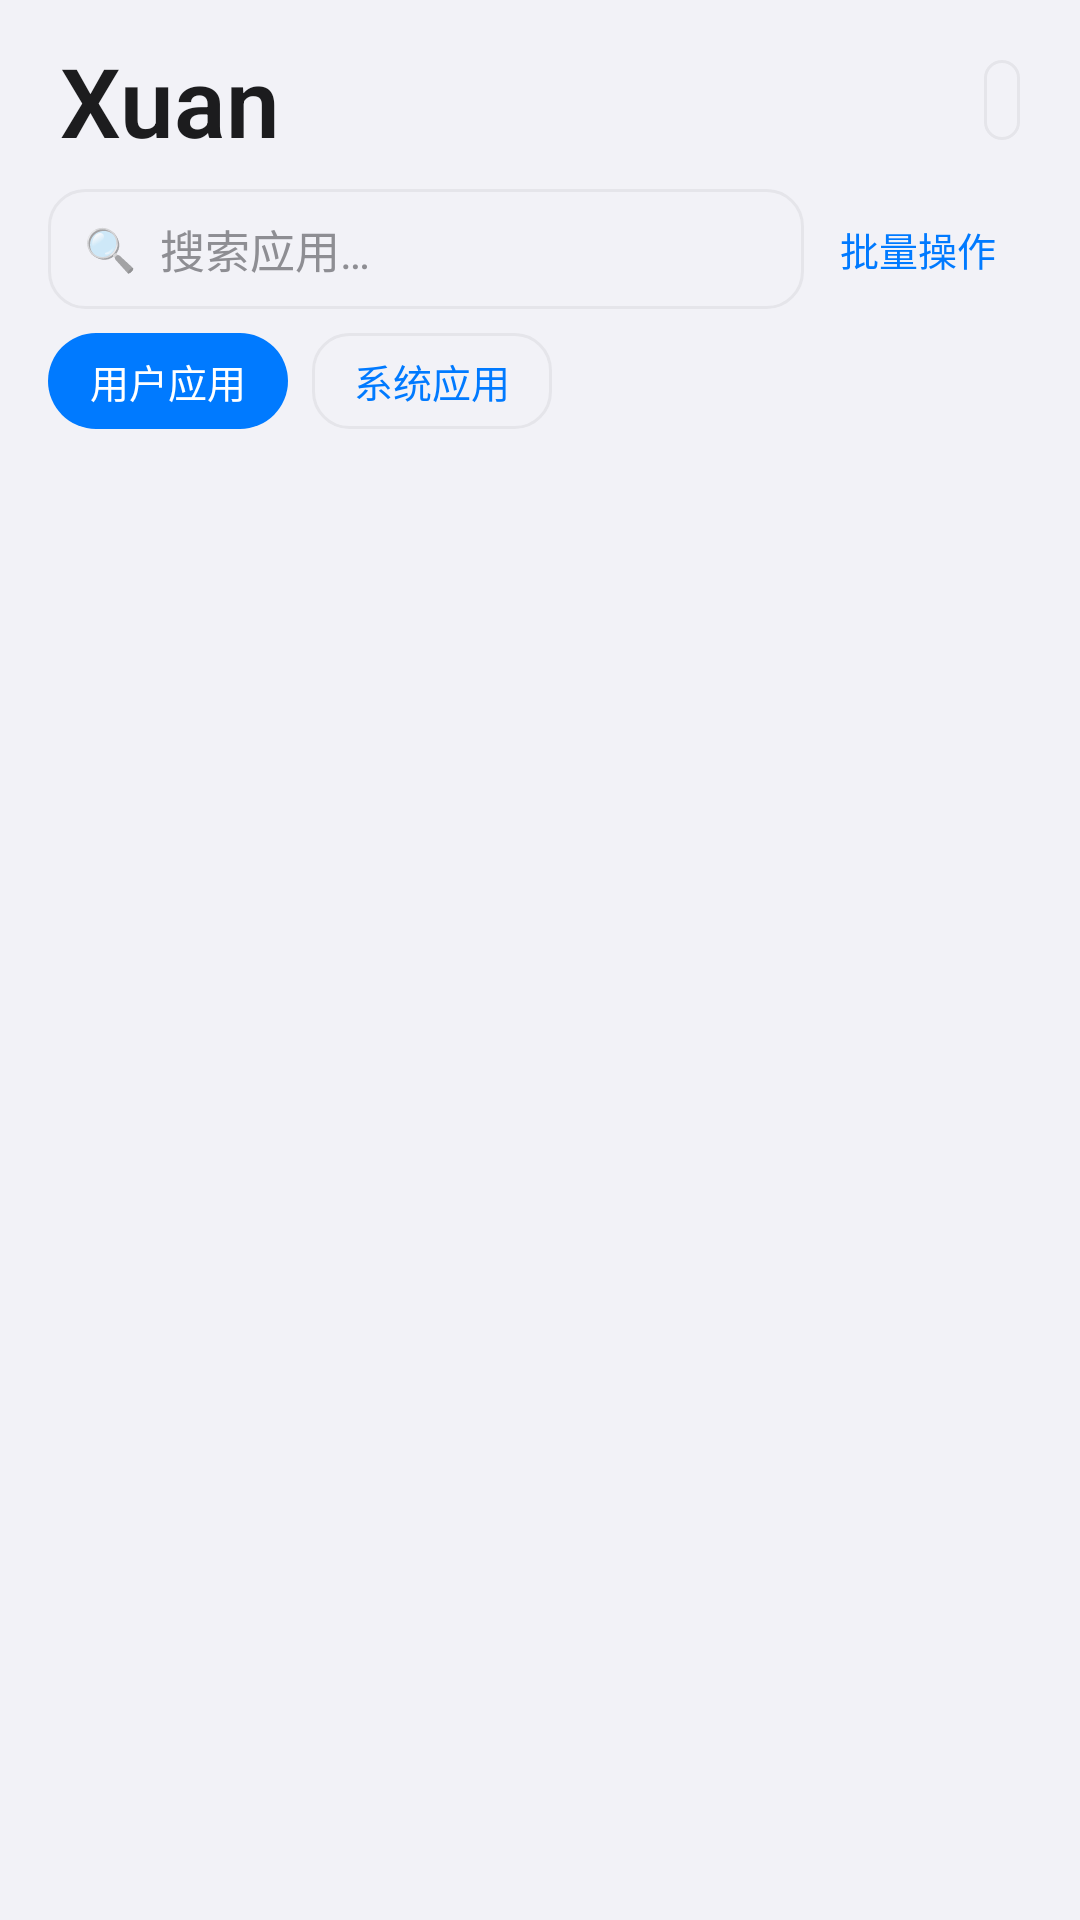

Write the Android layout XML for this screen, with the resource values it uses.
<!-- AndroidManifest.xml: application theme AppTheme -->
<!-- res/layout/activity_main.xml -->
<?xml version="1.0" encoding="utf-8"?>
<LinearLayout xmlns:android="http://schemas.android.com/apk/res/android"
    android:layout_width="match_parent"
    android:layout_height="match_parent"
    android:orientation="vertical"
    android:fitsSystemWindows="true"
    android:background="#F2F2F7">

    
    <LinearLayout
        android:layout_width="match_parent"
        android:layout_height="wrap_content"
        android:orientation="vertical"
        android:paddingStart="20dp"
        android:paddingEnd="20dp"
        android:paddingTop="12dp"
        android:paddingBottom="4dp">

        <LinearLayout
            android:layout_width="match_parent"
            android:layout_height="wrap_content"
            android:orientation="horizontal"
            android:gravity="center_vertical">

            <TextView
                android:layout_width="0dp"
                android:layout_height="wrap_content"
                android:layout_weight="1"
                android:text="Xuan"
                android:textSize="32sp"
                android:textColor="#1C1C1E"
                android:textStyle="bold"
                android:fontFamily="sans-serif-light" />

            <TextView
                android:id="@+id/root_status"
                android:layout_width="wrap_content"
                android:layout_height="wrap_content"
                android:textSize="11sp"
                android:padding="6dp"
                android:textColor="#34C759"
                android:clickable="true"
                android:focusable="true"
                android:background="@drawable/search_bar_bg" />
        </LinearLayout>

        <TextView
            android:id="@+id/perm_hint"
            android:layout_width="match_parent"
            android:layout_height="wrap_content"
            android:textSize="10sp"
            android:textColor="#C7C7CC"
            android:text="需 Root 授权"
            android:gravity="center"
            android:paddingTop="2dp"
            android:paddingBottom="2dp"
            android:visibility="gone" />
    </LinearLayout>

    
    <LinearLayout
        android:layout_width="match_parent"
        android:layout_height="wrap_content"
        android:orientation="horizontal"
        android:gravity="center_vertical"
        android:paddingStart="16dp"
        android:paddingEnd="16dp"
        android:paddingTop="4dp"
        android:paddingBottom="8dp">

        <LinearLayout
            android:layout_width="0dp"
            android:layout_height="40dp"
            android:layout_weight="1"
            android:background="@drawable/search_bar_bg"
            android:gravity="center_vertical"
            android:paddingStart="12dp"
            android:paddingEnd="12dp"
            android:orientation="horizontal">

            <TextView
                android:layout_width="wrap_content"
                android:layout_height="wrap_content"
                android:text="🔍"
                android:textSize="14sp"
                android:layout_marginEnd="8dp" />

            <EditText
                android:id="@+id/search_input"
                android:layout_width="0dp"
                android:layout_height="match_parent"
                android:layout_weight="1"
                android:background="@null"
                android:hint="@string/search_hint"
                android:textSize="15sp"
                android:textColor="#1C1C1E"
                android:textColorHint="#8E8E93"
                android:singleLine="true"
                android:imeOptions="actionSearch" />
        </LinearLayout>

        <TextView
            android:id="@+id/btn_batch"
            android:layout_width="wrap_content"
            android:layout_height="40dp"
            android:gravity="center"
            android:text="@string/batch_mode"
            android:textSize="13sp"
            android:textColor="#007AFF"
            android:paddingStart="12dp"
            android:paddingEnd="12dp"
            android:clickable="true"
            android:focusable="true"
            android:background="@drawable/ios_ripple" />
    </LinearLayout>

    
    <LinearLayout
        android:layout_width="match_parent"
        android:layout_height="wrap_content"
        android:orientation="horizontal"
        android:paddingStart="16dp"
        android:paddingEnd="16dp"
        android:paddingBottom="4dp">

        <TextView
            android:id="@+id/tab_user"
            android:layout_width="wrap_content"
            android:layout_height="32dp"
            android:gravity="center"
            android:text="@string/user_apps"
            android:textSize="13sp"
            android:textColor="#FFFFFF"
            android:background="@drawable/ios_btn_bg"
            android:paddingStart="14dp"
            android:paddingEnd="14dp"
            android:layout_marginEnd="8dp"
            android:clickable="true"
            android:focusable="true" />

        <TextView
            android:id="@+id/tab_system"
            android:layout_width="wrap_content"
            android:layout_height="32dp"
            android:gravity="center"
            android:text="@string/system_apps"
            android:textSize="13sp"
            android:textColor="#007AFF"
            android:background="@drawable/search_bar_bg"
            android:paddingStart="14dp"
            android:paddingEnd="14dp"
            android:layout_marginEnd="8dp"
            android:clickable="true"
            android:focusable="true" />

    </LinearLayout>

    
    <ListView
        android:id="@+id/app_list"
        android:layout_width="match_parent"
        android:layout_height="0dp"
        android:layout_weight="1"
        android:divider="@null"
        android:dividerHeight="4dp"
        android:paddingStart="12dp"
        android:paddingEnd="12dp"
        android:paddingTop="4dp"
        android:clipToPadding="false"
        android:scrollbarStyle="outsideOverlay" />

</LinearLayout>
<!-- resources referenced by this layout -->
<resources>
  <!-- drawable ios_btn_bg (drawable) -->
  <?xml version="1.0" encoding="utf-8"?>
  <shape xmlns:android="http://schemas.android.com/apk/res/android"
      android:shape="rectangle">
      <solid android:color="#007AFF" />
      <corners android:radius="22dp" />
  </shape>
  <!-- drawable ios_ripple (drawable) -->
  <?xml version="1.0" encoding="utf-8"?>
  <selector xmlns:android="http://schemas.android.com/apk/res/android">
      <item android:state_pressed="true">
          <shape android:shape="rectangle">
              <solid android:color="#10000000" />
              <corners android:radius="4dp" />
          </shape>
      </item>
      <item android:state_focused="true">
          <shape android:shape="rectangle">
              <solid android:color="#08000000" />
              <corners android:radius="4dp" />
          </shape>
      </item>
      <item>
          <shape android:shape="rectangle">
              <solid android:color="@android:color/transparent" />
          </shape>
      </item>
  </selector>
  <!-- drawable search_bar_bg (drawable) -->
  <?xml version="1.0" encoding="utf-8"?>
  <shape xmlns:android="http://schemas.android.com/apk/res/android"
      android:shape="rectangle">
      <solid android:color="#F2F2F7" />
      <corners android:radius="12dp" />
      <stroke android:width="1dp" android:color="#E5E5EA" />
  </shape>
  <string name="batch_mode">批量操作</string>
  <string name="search_hint">搜索应用…</string>
  <string name="system_apps">系统应用</string>
  <string name="user_apps">用户应用</string>
  <style name="AppTheme" parent="android:Theme.Material.Light.NoActionBar">
          <item name="android:colorPrimary">@color/iosBlue</item>
          <item name="android:colorPrimaryDark">@color/iosBlue</item>
          <item name="android:colorAccent">@color/iosBlue</item>
          <item name="android:windowBackground">@color/iosBackground</item>
          <item name="android:statusBarColor">@color/iosBackground</item>
          <item name="android:navigationBarColor">@color/iosBackground</item>
          <item name="android:windowTranslucentStatus">false</item>
          <item name="android:windowLightStatusBar">true</item>
      </style>
  <color name="iosBlue">#007AFF</color>
  <color name="iosBackground">#F2F2F7</color>
</resources>
